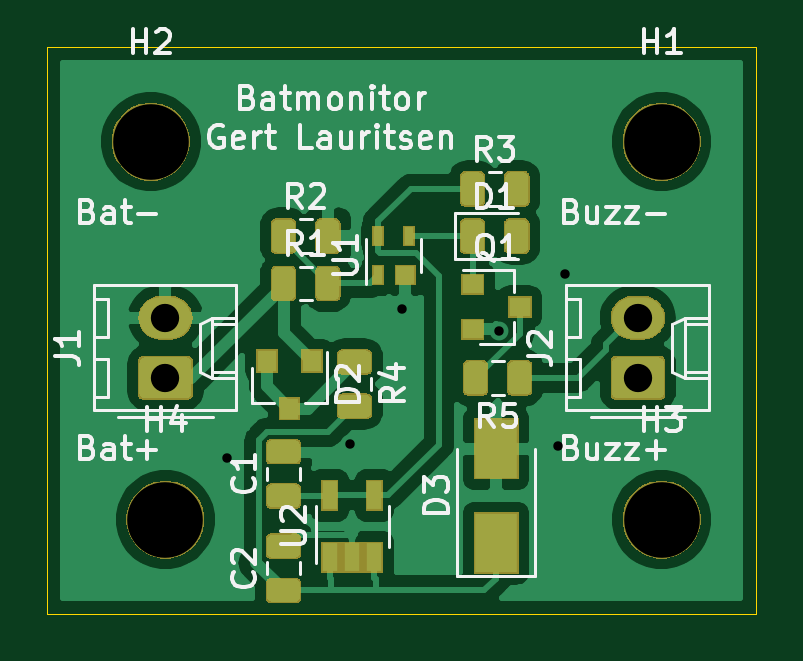
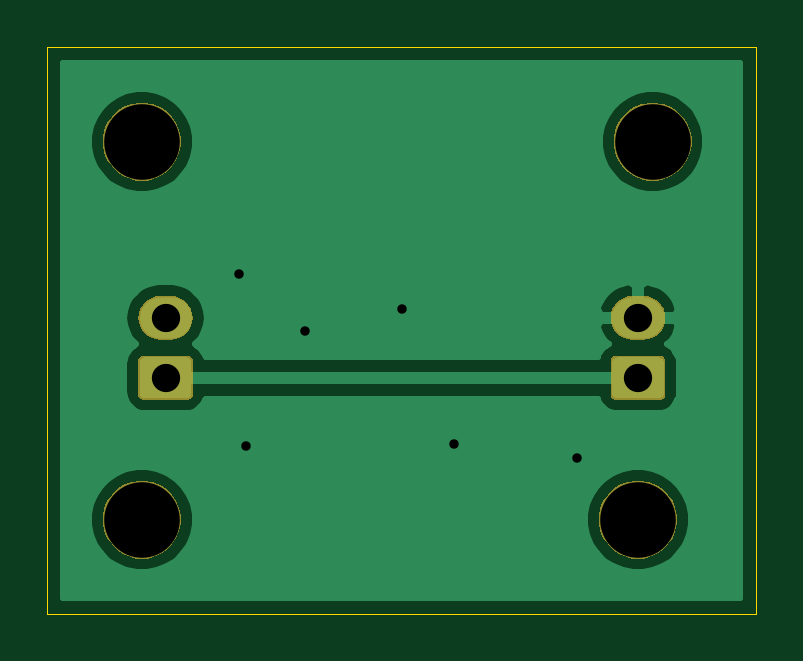
Circuit board: 11 layer files. Board 30.0 x 24.0 mm.
- bottom_copper: LowBatAlarm-B_Cu.gbr (18442 bytes)
- bottom_mask: LowBatAlarm-B_Mask.gbr (8652 bytes)
- paste: LowBatAlarm-B_Paste.gbr (493 bytes)
- bottom_silk: LowBatAlarm-B_SilkS.gbr (494 bytes)
- outline: LowBatAlarm-Edge_Cuts.gbr (688 bytes)
- top_copper: LowBatAlarm-F_Cu.gbr (82000 bytes)
- top_mask: LowBatAlarm-F_Mask.gbr (26043 bytes)
- paste: LowBatAlarm-F_Paste.gbr (29421 bytes)
- top_silk: LowBatAlarm-F_SilkS.gbr (24902 bytes)
- drill: LowBatAlarm-NPTH.drl (346 bytes)
- drill: LowBatAlarm-PTH.drl (447 bytes)

=== bottom_copper: LowBatAlarm-B_Cu.gbr (18442 bytes, source omitted) ===
=== bottom_mask: LowBatAlarm-B_Mask.gbr (8652 bytes, source omitted) ===
=== paste: LowBatAlarm-B_Paste.gbr ===
G04 #@! TF.GenerationSoftware,KiCad,Pcbnew,(5.1.5)-3*
G04 #@! TF.CreationDate,2020-06-03T08:16:41+02:00*
G04 #@! TF.ProjectId,LowBatAlarm,4c6f7742-6174-4416-9c61-726d2e6b6963,rev?*
G04 #@! TF.SameCoordinates,Original*
G04 #@! TF.FileFunction,Paste,Bot*
G04 #@! TF.FilePolarity,Positive*
%FSLAX46Y46*%
G04 Gerber Fmt 4.6, Leading zero omitted, Abs format (unit mm)*
G04 Created by KiCad (PCBNEW (5.1.5)-3) date 2020-06-03 08:16:41*
%MOMM*%
%LPD*%
G04 APERTURE LIST*
G04 APERTURE END LIST*
M02*

=== bottom_silk: LowBatAlarm-B_SilkS.gbr ===
G04 #@! TF.GenerationSoftware,KiCad,Pcbnew,(5.1.5)-3*
G04 #@! TF.CreationDate,2020-06-03T08:16:43+02:00*
G04 #@! TF.ProjectId,LowBatAlarm,4c6f7742-6174-4416-9c61-726d2e6b6963,rev?*
G04 #@! TF.SameCoordinates,Original*
G04 #@! TF.FileFunction,Legend,Bot*
G04 #@! TF.FilePolarity,Positive*
%FSLAX46Y46*%
G04 Gerber Fmt 4.6, Leading zero omitted, Abs format (unit mm)*
G04 Created by KiCad (PCBNEW (5.1.5)-3) date 2020-06-03 08:16:43*
%MOMM*%
%LPD*%
G04 APERTURE LIST*
G04 APERTURE END LIST*
M02*

=== outline: LowBatAlarm-Edge_Cuts.gbr ===
G04 #@! TF.GenerationSoftware,KiCad,Pcbnew,(5.1.5)-3*
G04 #@! TF.CreationDate,2020-06-03T08:16:46+02:00*
G04 #@! TF.ProjectId,LowBatAlarm,4c6f7742-6174-4416-9c61-726d2e6b6963,rev?*
G04 #@! TF.SameCoordinates,Original*
G04 #@! TF.FileFunction,Profile,NP*
%FSLAX46Y46*%
G04 Gerber Fmt 4.6, Leading zero omitted, Abs format (unit mm)*
G04 Created by KiCad (PCBNEW (5.1.5)-3) date 2020-06-03 08:16:46*
%MOMM*%
%LPD*%
G04 APERTURE LIST*
%ADD10C,0.050000*%
G04 APERTURE END LIST*
D10*
X124000000Y-110000000D02*
X124000000Y-86000000D01*
X154000000Y-110000000D02*
X124000000Y-110000000D01*
X154000000Y-86000000D02*
X154000000Y-110000000D01*
X124000000Y-86000000D02*
X154000000Y-86000000D01*
M02*

=== top_copper: LowBatAlarm-F_Cu.gbr (82000 bytes, source omitted) ===
=== top_mask: LowBatAlarm-F_Mask.gbr (26043 bytes, source omitted) ===
=== paste: LowBatAlarm-F_Paste.gbr (29421 bytes, source omitted) ===
=== top_silk: LowBatAlarm-F_SilkS.gbr (24902 bytes, source omitted) ===
=== drill: LowBatAlarm-NPTH.drl ===
M48
; DRILL file {KiCad (5.1.5)-3} date 06/03/20 08:16:51
; FORMAT={-:-/ absolute / inch / decimal}
; #@! TF.CreationDate,2020-06-03T08:16:51+02:00
; #@! TF.GenerationSoftware,Kicad,Pcbnew,(5.1.5)-3
; #@! TF.FileFunction,NonPlated,1,2,NPTH
FMAT,2
INCH
T1C0.1260
%
G90
G05
T1
X5.9055Y-3.5433
X5.9055Y-4.1732
X5.0543Y-3.5433
X5.0787Y-4.1732
T0
M30

=== drill: LowBatAlarm-PTH.drl ===
M48
; DRILL file {KiCad (5.1.5)-3} date 06/03/20 08:16:51
; FORMAT={-:-/ absolute / inch / decimal}
; #@! TF.CreationDate,2020-06-03T08:16:51+02:00
; #@! TF.GenerationSoftware,Kicad,Pcbnew,(5.1.5)-3
; #@! TF.FileFunction,Plated,1,2,PTH
FMAT,2
INCH
T1C0.0157
T2C0.0472
%
G90
G05
T1
X5.1811Y-4.0709
X5.3858Y-4.0472
X5.4724Y-3.8228
X5.6339Y-3.8583
X5.7323Y-4.0512
X5.7441Y-3.7638
T2
X5.0787Y-3.837
X5.0787Y-3.937
X5.8661Y-3.837
X5.8661Y-3.937
T0
M30
